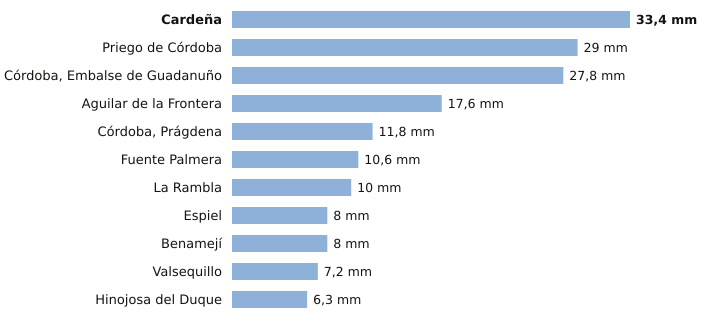

The table this chart was drawn from, first rows:
estacion, provincia, indicativo, mm_6_dias_anteriores, mm_hoy, mm_7_dias, horas_de_hoy
Cardeña, Córdoba, 5346X, 33.4, 0.0, 33.4, 1
Priego de Córdoba, Córdoba, 5412X, 29.0, 0.0, 29.0, 3
Córdoba, Embalse de Guadanuño, Córdoba, 5394X, 27.8, 0.0, 27.8, 3
Aguilar de la Frontera, Córdoba, 5624X, 17.6, 0.0, 17.6, 2
Córdoba, Prágdena, Córdoba, 5429X, 11.8, 0.0, 11.8, 3
Fuente Palmera, Córdoba, 5470, 10.6, 0.0, 10.6, 2
La Rambla, Córdoba, 5625X, 10.0, 0.0, 10.0, 2
Espiel, Córdoba, 5459X, 8.0, 0.0, 8.0, 2
Benamejí, Córdoba, 5598X, 8.0, 0.0, 8.0, 3
Valsequillo, Córdoba, 4263X, 7.2, 0.0, 7.2, 2
Hinojosa del Duque, Córdoba, 4267X, 6.3, 0.0, 6.3, 3
